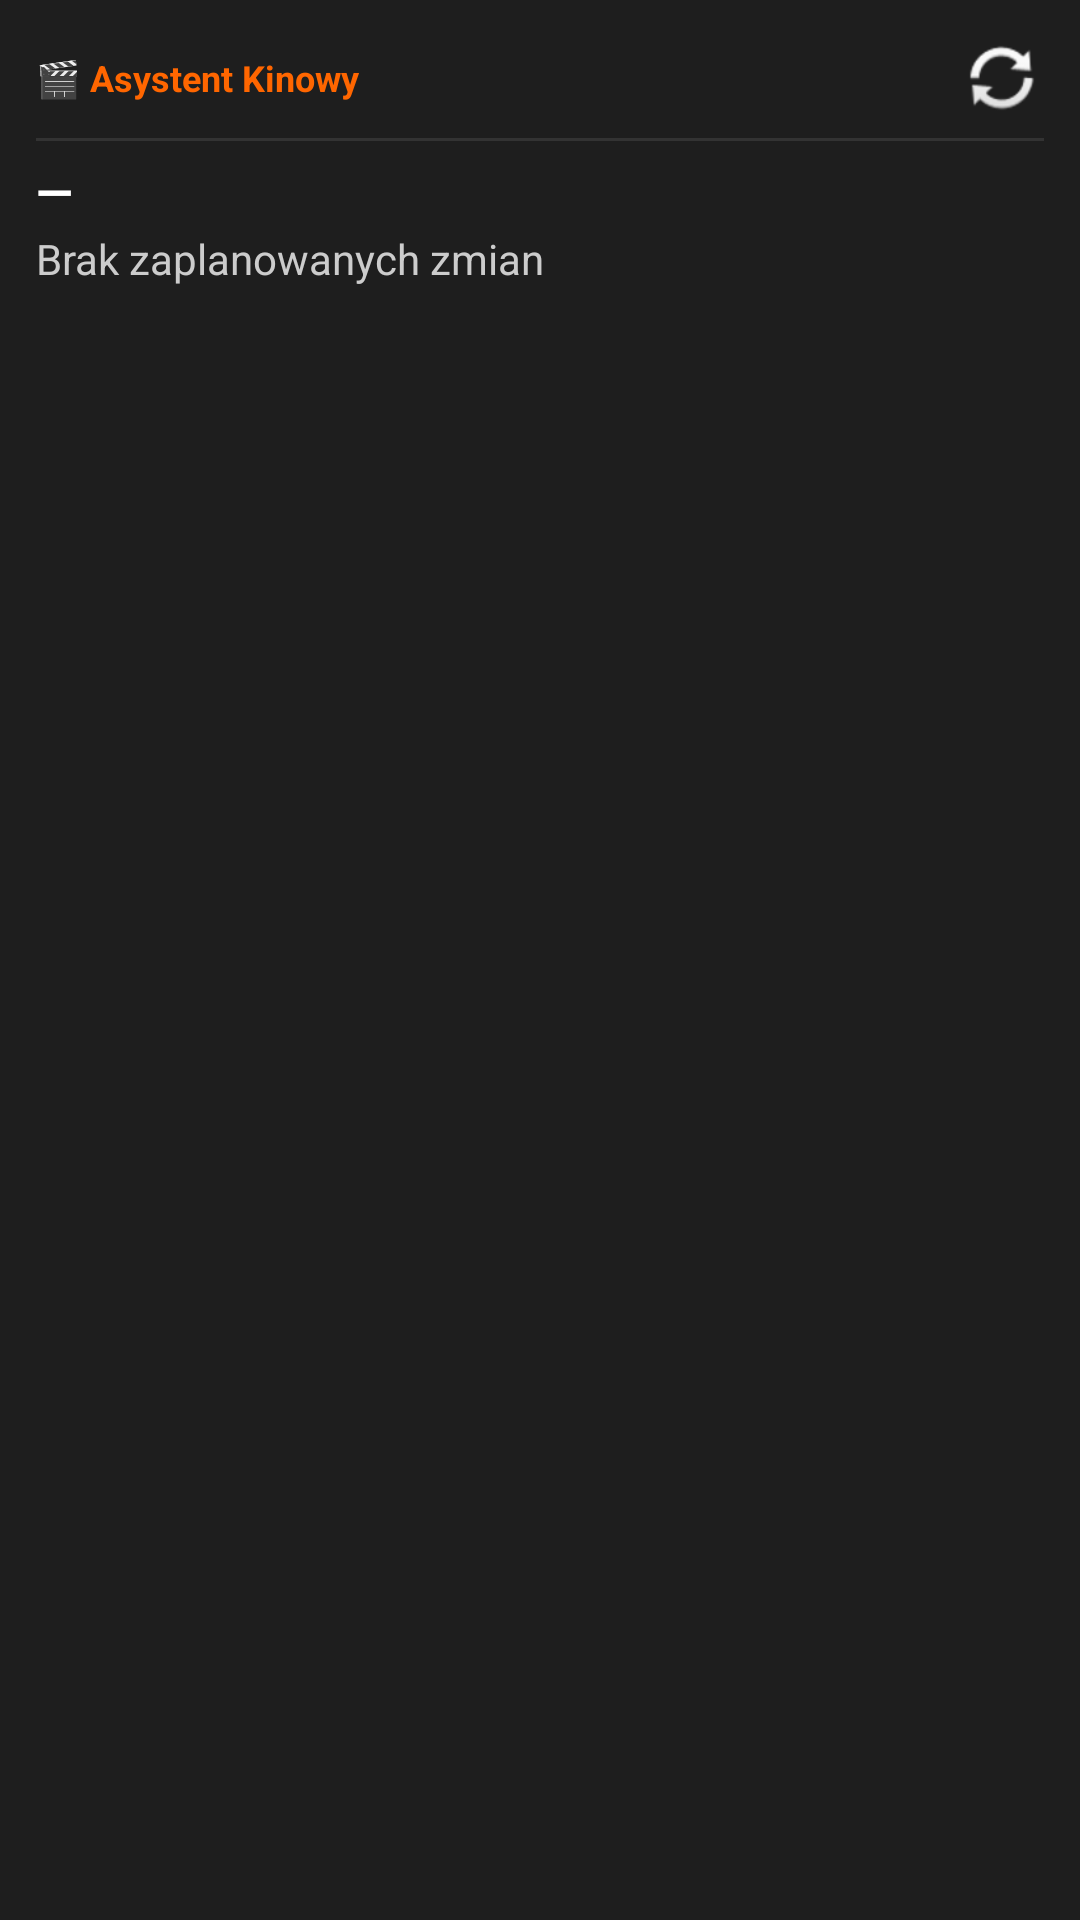

Layout XML and referenced resources for this Android screen:
<!-- AndroidManifest.xml: application theme Theme.AsystentKinowy -->
<!-- res/layout/widget_shift.xml -->
<?xml version="1.0" encoding="utf-8"?>
<LinearLayout xmlns:android="http://schemas.android.com/apk/res/android"
    android:id="@+id/widget_root"
    android:layout_width="match_parent"
    android:layout_height="match_parent"
    android:orientation="vertical"
    android:padding="12dp"
    android:background="#1E1E1E">

    
    <LinearLayout
        android:layout_width="match_parent"
        android:layout_height="wrap_content"
        android:orientation="horizontal"
        android:gravity="center_vertical">

        <TextView
            android:layout_width="0dp"
            android:layout_height="wrap_content"
            android:layout_weight="1"
            android:text="🎬 Asystent Kinowy"
            android:textSize="12sp"
            android:textColor="#FF6600"
            android:textStyle="bold" />

        <ImageButton
            android:id="@+id/btn_widget_refresh"
            android:layout_width="28dp"
            android:layout_height="28dp"
            android:src="@android:drawable/ic_popup_sync"
            android:contentDescription="Odśwież"
            android:background="@android:color/transparent"
            android:scaleType="centerInside" />
    </LinearLayout>

    
    <ImageView
        android:layout_width="match_parent"
        android:layout_height="1dp"
        android:background="#333333"
        android:layout_marginTop="6dp"
        android:layout_marginBottom="6dp" />

    
    <TextView
        android:id="@+id/widget_date"
        android:layout_width="wrap_content"
        android:layout_height="wrap_content"
        android:text="—"
        android:textSize="16sp"
        android:textStyle="bold"
        android:textColor="#FFFFFF" />

    
    <TextView
        android:id="@+id/widget_time"
        android:layout_width="wrap_content"
        android:layout_height="wrap_content"
        android:text="Brak zaplanowanych zmian"
        android:textSize="14sp"
        android:textColor="#CCCCCC"
        android:layout_marginTop="2dp" />

    
    <TextView
        android:id="@+id/widget_countdown"
        android:layout_width="wrap_content"
        android:layout_height="wrap_content"
        android:text=""
        android:textSize="12sp"
        android:textColor="#FF6600"
        android:textStyle="bold"
        android:layout_marginTop="2dp"
        android:visibility="gone" />

    
    <LinearLayout
        android:id="@+id/widget_category_row"
        android:layout_width="wrap_content"
        android:layout_height="wrap_content"
        android:orientation="horizontal"
        android:gravity="center_vertical"
        android:layout_marginTop="4dp"
        android:visibility="gone">

        <TextView
            android:id="@+id/widget_category"
            android:layout_width="wrap_content"
            android:layout_height="wrap_content"
            android:text=""
            android:textSize="12sp"
            android:textColor="#FF6600"
            android:textStyle="bold" />

        <TextView
            android:id="@+id/widget_alarm_icon"
            android:layout_width="wrap_content"
            android:layout_height="wrap_content"
            android:text="  🔔"
            android:textSize="12sp"
            android:visibility="gone" />
    </LinearLayout>

    
    <TextView
        android:id="@+id/widget_crew"
        android:layout_width="match_parent"
        android:layout_height="wrap_content"
        android:text=""
        android:textSize="11sp"
        android:textColor="#AAAAAA"
        android:layout_marginTop="6dp"
        android:maxLines="3"
        android:ellipsize="end"
        android:visibility="gone" />

</LinearLayout>
<!-- resources referenced by this layout -->
<resources>
  <style name="Theme.AsystentKinowy" parent="Theme.MaterialComponents.DayNight.NoActionBar">
          
          <item name="colorPrimary">@color/colorPrimary</item>
          <item name="colorPrimaryVariant">@color/colorPrimary</item>
          <item name="colorOnPrimary">@color/colorOnPrimary</item>
  
          
          <item name="colorSecondary">@color/colorPrimary</item>
          <item name="colorSecondaryVariant">@color/colorPrimary</item>
          <item name="colorOnSecondary">@color/colorOnPrimary</item>
  
          
          <item name="android:colorBackground">@color/colorBackground</item>
          <item name="colorSurface">@color/colorSurface</item>
          <item name="colorSurfaceVariant">@color/colorSurfaceVariant</item>
          <item name="colorOnSurface">@color/colorOnPrimary</item>
  
          
          <item name="colorError">@color/md_error</item>
          <item name="colorOnError">@color/colorOnPrimary</item>
  
          
          <item name="android:statusBarColor">@color/colorBackground</item>
          <item name="android:navigationBarColor">@color/colorBackground</item>
  
          
          <item name="textAppearanceBody1">@style/TextAppearance.MaterialComponents.Body1</item>
          <item name="textAppearanceBody2">@style/TextAppearance.MaterialComponents.Body2</item>
          <item name="textAppearanceCaption">@style/TextAppearance.MaterialComponents.Caption</item>
          <item name="textAppearanceHeadline1">@style/TextAppearance.MaterialComponents.Headline1</item>
          <item name="textAppearanceHeadline2">@style/TextAppearance.MaterialComponents.Headline2</item>
          <item name="textAppearanceHeadline3">@style/TextAppearance.MaterialComponents.Headline3</item>
          <item name="textAppearanceHeadline4">@style/TextAppearance.MaterialComponents.Headline4</item>
          <item name="textAppearanceHeadline5">@style/TextAppearance.MaterialComponents.Headline5</item>
          <item name="textAppearanceHeadline6">@style/TextAppearance.MaterialComponents.Headline6</item>
          <item name="textAppearanceSubtitle1">@style/TextAppearance.MaterialComponents.Subtitle1</item>
          <item name="textAppearanceSubtitle2">@style/TextAppearance.MaterialComponents.Subtitle2</item>
          <item name="textAppearanceOverline">@style/TextAppearance.MaterialComponents.Overline</item>
          <item name="textAppearanceButton">@style/TextAppearance.MaterialComponents.Button</item>
  
          
          <item name="shapeAppearanceSmallComponent">@style/ShapeAppearance.MaterialComponents.SmallComponent</item>
          <item name="shapeAppearanceMediumComponent">@style/ShapeAppearance.MaterialComponents.MediumComponent</item>
          <item name="shapeAppearanceLargeComponent">@style/ShapeAppearance.MaterialComponents.LargeComponent</item>
      </style>
  <color name="colorPrimary">#FF6600</color>
  <color name="colorOnPrimary">#FFFFFF</color>
  <color name="colorBackground">#000000</color>
  <color name="colorSurface">#1A1A1A</color>
  <color name="colorSurfaceVariant">#333333</color>
  <color name="md_error">#FFB00020</color>
</resources>
